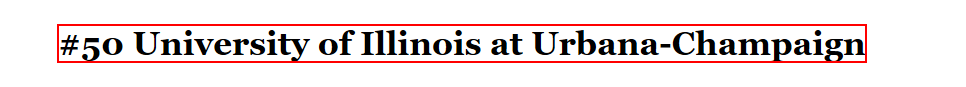
Task: TopUniversities List
Workflow: Main

Step 1: get-text from the text

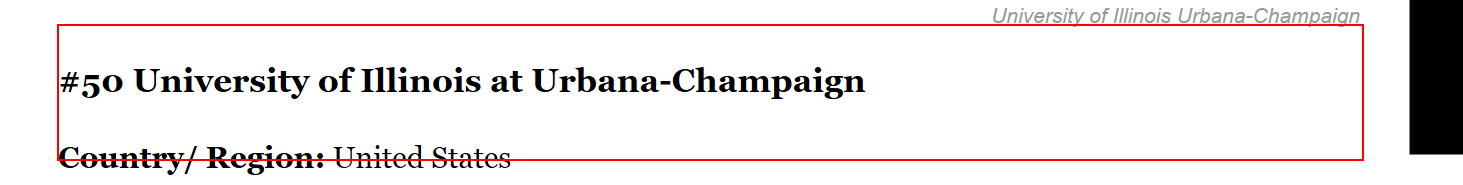
Step 2: get-text from the paragraph
